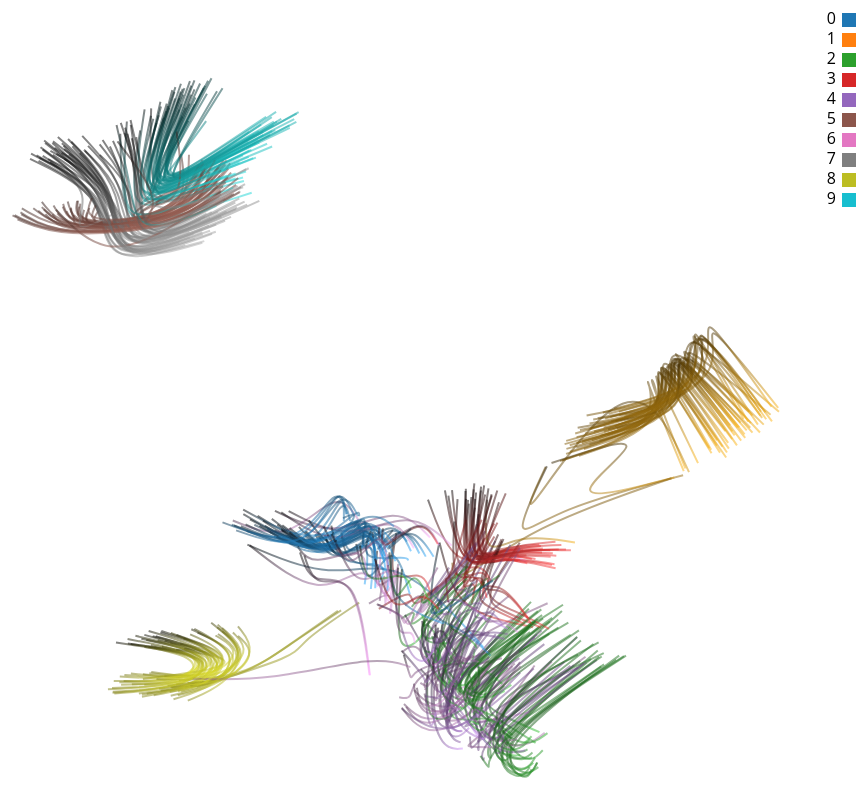
D3 v4 page, settled after 480 driven frames (8 s of simulated time); the page loaded 1 data file(s).


// ── pointPath.js
var margin = {
  top: 20,
  right: 50,
  bottom: 50,
  left: 50
},
  width = 1000 - margin.left - margin.right,
  height = 900 - margin.top - margin.bottom;

var canvas = d3.select("body").append("svg").attr('width', width + margin.left + margin.right)
  .attr('height', height +
    margin.top + margin.bottom)
  .append('g')
  .attr('transform', `translate(${margin.left},${margin.top})`);

var defs = canvas.append("defs");

function setGradient(class_num, start_color, stop_color) {
  var gradient = defs.append("linearGradient")
    .attr("id", "svgGradient" + class_num)
    .attr("x1", "0%")
    .attr("x2", "100%")
    .attr("y1", "0%")
    .attr("y2", "100%");

  gradient.append("stop")
    .attr('class', 'start')
    .attr("offset", "0%")
    .attr("stop-color", start_color)
    .attr("stop-opacity", 0.5);

  gradient.append("stop")
    .attr('class', 'end')
    .attr("offset", "100%")
    .attr("stop-color", stop_color)
    .attr("stop-opacity", 0.5);
}


function colorLuminance(hex, lum) {
  // validate hex string
  hex = String(hex).replace(/[^0-9a-f]/gi, '');
  if (hex.length < 6) {
    hex = hex[0] + hex[0] + hex[1] + hex[1] + hex[2] + hex[2];
  }
  lum = lum || 0;

  // convert to decimal and change luminosity
  var rgb = "#", c, i;
  for (i = 0; i < 3; i++) {
    c = parseInt(hex.substr(i * 2, 2), 16);
    c = Math.round(Math.min(Math.max(0, c + (c * lum)), 255)).toString(16);
    rgb += ("00" + c).substr(c.length);
  }

  return rgb;
}

function plot_epoch(data, epoch_num, saturation_scale, x, y, color, circle) {
  var epoch_key = "epoch" + epoch_num
  var circle = canvas.selectAll('.dot' + epoch_num)
    .data(data)
    .enter()
    .append('circle')
    .data(data)
    .attr('class', 'dot' + epoch_num)
    .attr('r', 3)
    .attr('cx', function (d) {
      return x(d[epoch_key][0]);
    })
    .attr('cy', function (d) {
      return y(d[epoch_key][1]);
    })
    .attr('fill', function (d) {
      return colorLuminance(color(d["label"]), saturation_scale);
    })
    .style("opacity", 0.7)

  return circle;
}

// generate the average points across the 2nd and 3rd epochs. 
// generate the average middle two points
// if clearly an outlier then don't use the average point
// TODO: might want to rewrite to be medians bc of possible outliers
function gen_averages(data) {
  var label_sum_1 = [[0, 0], [0, 0], [0, 0], [0, 0], [0, 0], [0, 0], [0, 0], [0, 0], [0, 0], [0, 0]];
  var label_sum_2 = [[0, 0], [0, 0], [0, 0], [0, 0], [0, 0], [0, 0], [0, 0], [0, 0], [0, 0], [0, 0]];
  var label_count = [0, 0, 0, 0, 0, 0, 0, 0, 0, 0];
  data["points"].map(function (d) {
    label_count[d["label"]]++;

    label_sum_1[d["label"]][0] += d["epoch1"][0];
    label_sum_1[d["label"]][1] += d["epoch1"][1];

    label_sum_2[d["label"]][0] += d["epoch2"][0];
    label_sum_2[d["label"]][1] += d["epoch2"][1];
  });

  for (var i = 0; i < 10; i++) {
    label_sum_1[i][0] /= label_count[i];
    label_sum_1[i][1] /= label_count[i];

    label_sum_2[i][0] /= label_count[i];
    label_sum_2[i][1] /= label_count[i];
  }
  return [label_sum_1, label_sum_2];
}

/* determines if the anchor points are far off enough from average
  that should use the original point instead. 
  TODO: find average/median distance away from the avg 
*/
function check_outlier(orig_point, avg_point, max_dist) {
  //find the distance between original and average point
  var dist = Math.sqrt(
    (orig_point[0] - avg_point[0]) ** 2
    + (orig_point[1] - avg_point[1]) ** 2
  );
  return dist > max_dist ? orig_point : avg_point;

}

function gen_path(data, index, line, opts) {
  var label = data["points"][index]["label"];
  var points;

  if (opts["epoch1_list"] && opts["epoch2_list"]) {
    e1_point = check_outlier(data["points"][index]["epoch1"], opts["epoch1_list"][label], 0.011);
    e2_points = check_outlier(data["points"][index]["epoch2"], opts["epoch2_list"][label], 0.011);
    points = [
      data["points"][index]["epoch0"],
      e1_point,
      e2_points,
      data["points"][index]["epoch3"]
    ];
  }
  else {
    points = [
      data["points"][index]["epoch0"],
      data["points"][index]["epoch1"],
      data["points"][index]["epoch2"],
      //data["points"][index]["epoch3"]
      data["points"][index]["epoch4"]
    ];
  }

  var pathdata = line(points);

  canvas.append("path")
    .attr('d', pathdata)
    .attr('class', "path" + label)
    .attr("stroke", "url(#svgGradient" + label + ")")
    .attr("stroke-width", 2)
    .attr("fill", "none")
    .attr('stroke-dasharray', '385 385')
    .attr('stroke-dashoffset', 385)
    .transition()
    .duration(6000)
    .attr('stroke-dashoffset', 0);;
}

function gen_extent(data) {
  x = [];
  y = [];
  for (var i = 0; i < 500; i++) {
    x.push(data["points"][i]["epoch0"][0]);
    x.push(data["points"][i]["epoch1"][0]);
    x.push(data["points"][i]["epoch2"][0]);
    x.push(data["points"][i]["epoch3"][0]);
    x.push(data["points"][i]["epoch4"][0]);

    y.push(data["points"][i]["epoch0"][1]);
    y.push(data["points"][i]["epoch1"][1]);
    y.push(data["points"][i]["epoch2"][1]);
    y.push(data["points"][i]["epoch3"][1]);
    y.push(data["points"][i]["epoch4"][1]);
  }
  return [x, y];//[d3.max(x), d3.min(x), d3.max(y), d3.min(y)];
}

d3.json('layer2_layout.json', function (data) {
  console.log(data);

  var e0_x = data["points"].map(function (i) { return i["epoch0"][0] });
  var e0_y = data["points"].map(function (i) { return i["epoch0"][1] });

  var point_range = gen_extent(data);
  var y_min = d3.min(point_range[1]);
  var y_max = d3.max(point_range[1]);
  /* console.log(d3.extent(point_range[0]));
  console.log(d3.extent(e0_x));
  console.log("\n");

  console.log(d3.max(point_range[1]));
  console.log(d3.max(e0_y));
  console.log("\n");

  console.log(d3.min(point_range[1]));
  console.log(d3.min(e0_y)); */

  var x = d3.scaleLinear()
    .range([margin.left, width - margin.right])
    .domain(d3.extent(point_range[0]));

  var y = d3.scaleLinear()
    .range([height, margin.bottom])
    .domain([y_max, y_min]);

  var xAxis = d3.axisBottom(x);
  var color = d3.scaleOrdinal(d3.schemeCategory10);

  var line = d3.line()
    .x(function (d) {
      return x(d[0]);
      //return typeof (d) == "undefined" ? "" : x(d[0]);
    })
    .y(function (d) {
      //console.log(y(d[1]));

      return y(d[1])
      //return typeof (d) == "undefined" ? "" : y(d[1]); 
    })
    .curve(d3.curveBundle.beta(0.5));

  //set gradient for lines with label i
  var l_color, r_color;
  for (var i = 0; i < 10; i++) {
    l_color = d3.rgb(color(i)).darker(10);
    r_color = d3.rgb(color(i)).brighter(1);
    console.log(d3.rgb(color(i)));
    console.log(d3.rgb(color(i)).darker(0.8));
    setGradient(i, l_color, r_color);
  }

  avgs = gen_averages(data);

  for (var i = 0; i < 500; i++) {
    gen_path(data, i, line, { "epoch1_list": avgs[0], "epoch2_list": avgs[1] });
    //gen_path(data, i, line, {});
  }

  var legend = canvas.selectAll('legend')
    .data(color.domain()).enter()
    .append('g')
    .attr('class', 'legend')
    .attr('transform', function (d, i) { return 'translate(0,' + i * 20 + ')'; });
  legend.append('rect')
    .attr('x', width)
    .attr('width', 14)
    .attr('height', 14)
    .attr('fill', color)
  //.attr('fill',function(d){return typeof(d)!='undefined' ? color: 'white';});
  legend.append('text')
    .attr('x', width - 6)
    .attr('y', 11)
    .attr('text-anchor', 'end')
    .text(function (d) { return d; })
    .attr('height, 7')
  legend
    .on("mouseover", function (d, i) {
      canvas.selectAll("path").attr('opacity', 0.1);
      canvas.selectAll(".path" + d).attr('opacity', 1);
    })
    .on("mouseout", function (d) {
      canvas.selectAll("path").attr("opacity", 1);
    });;
});



### data: layer2_layout.json
{
 "points": [
  {
   "epoch0": [
    -0.04394,
    -0.08398
   ],
   "epoch1": [
    -0.06604,
    -0.0497
   ],
   "epoch2": [
    -0.05797,
    -0.05595
   ],
   "epoch3": [
    -0.02583,
    -0.07548
   ],
   "epoch4": [
    -0.04673,
    -0.06621
   ],
   "label": 9,
   "id": 0
  },
  {
   "epoch0": [
    0.06285,
    0.03069
   ],
   "epoch1": [
    0.005933,
    0.05892
   ],
   "epoch2": [
    0.03085,
    0.06076
   ],
   "epoch3": [
    0.04366,
    0.05098
   ],
   "epoch4": [
    -0.01101,
    0.03711
   ],
   "label": 2,
   "id": 1
  },
  {
   "epoch0": [
    0.06671,
    -0.01957
   ],
   "epoch1": [
    0.1031,
    -0.03264
   ],
   "epoch2": [
    0.07377,
    -0.06735
   ],
   "epoch3": [
    0.1052,
    -0.01822
   ],
   "epoch4": [
    0.09454,
    -0.02238
   ],
   "label": 1,
   "id": 2
  },
  {
   "epoch0": [
    0.05853,
    -0.01945
   ],
   "epoch1": [
    0.1089,
    -0.03035
   ],
   "epoch2": [
    0.07611,
    -0.06356
   ],
   "epoch3": [
    0.09465,
    -0.01735
   ],
   "epoch4": [
    0.09843,
    -0.02605
   ],
   "label": 1,
   "id": 3
  },
  {
   "epoch0": [
    0.008601,
    0.009854
   ],
   "epoch1": [
    0.007772,
    0.03225
   ],
   "epoch2": [
    0.008871,
    0.005365
   ],
   "epoch3": [
    0.006452,
    0.01967
   ],
   "epoch4": [
    0.03913,
    0.02749
   ],
   "label": 6,
   "id": 4
  },
  {
   "epoch0": [
    0.05232,
    -0.00995
   ],
   "epoch1": [
    0.09754,
    -0.03145
   ],
   "epoch2": [
    0.06717,
    -0.05674
   ],
   "epoch3": [
    0.09365,
    -0.01059
   ],
   "epoch4": [
    0.08875,
    -0.01498
   ],
   "label": 1,
   "id": 5
  },
  {
   "epoch0": [
    0.03532,
    0.02181
   ],
   "epoch1": [
    0.007143,
    0.04664
   ],
   "epoch2": [
    0.01982,
    0.0392
   ],
   "epoch3": [
    0.03113,
    0.04637
   ],
   "epoch4": [
    0.01607,
    0.01547
   ],
   "label": 4,
   "id": 6
  },
  {
   "epoch0": [
    0.04044,
    0.03287
   ],
   "epoch1": [
    0.01954,
    0.05233
   ],
   "epoch2": [
    0.01232,
    0.05182
   ],
   "epoch3": [
    0.01257,
    0.04142
   ],
   "epoch4": [
    -0.02392,
    0.03181
   ],
   "label": 6,
   "id": 7
  },
  "... 492 more items"
 ]
}